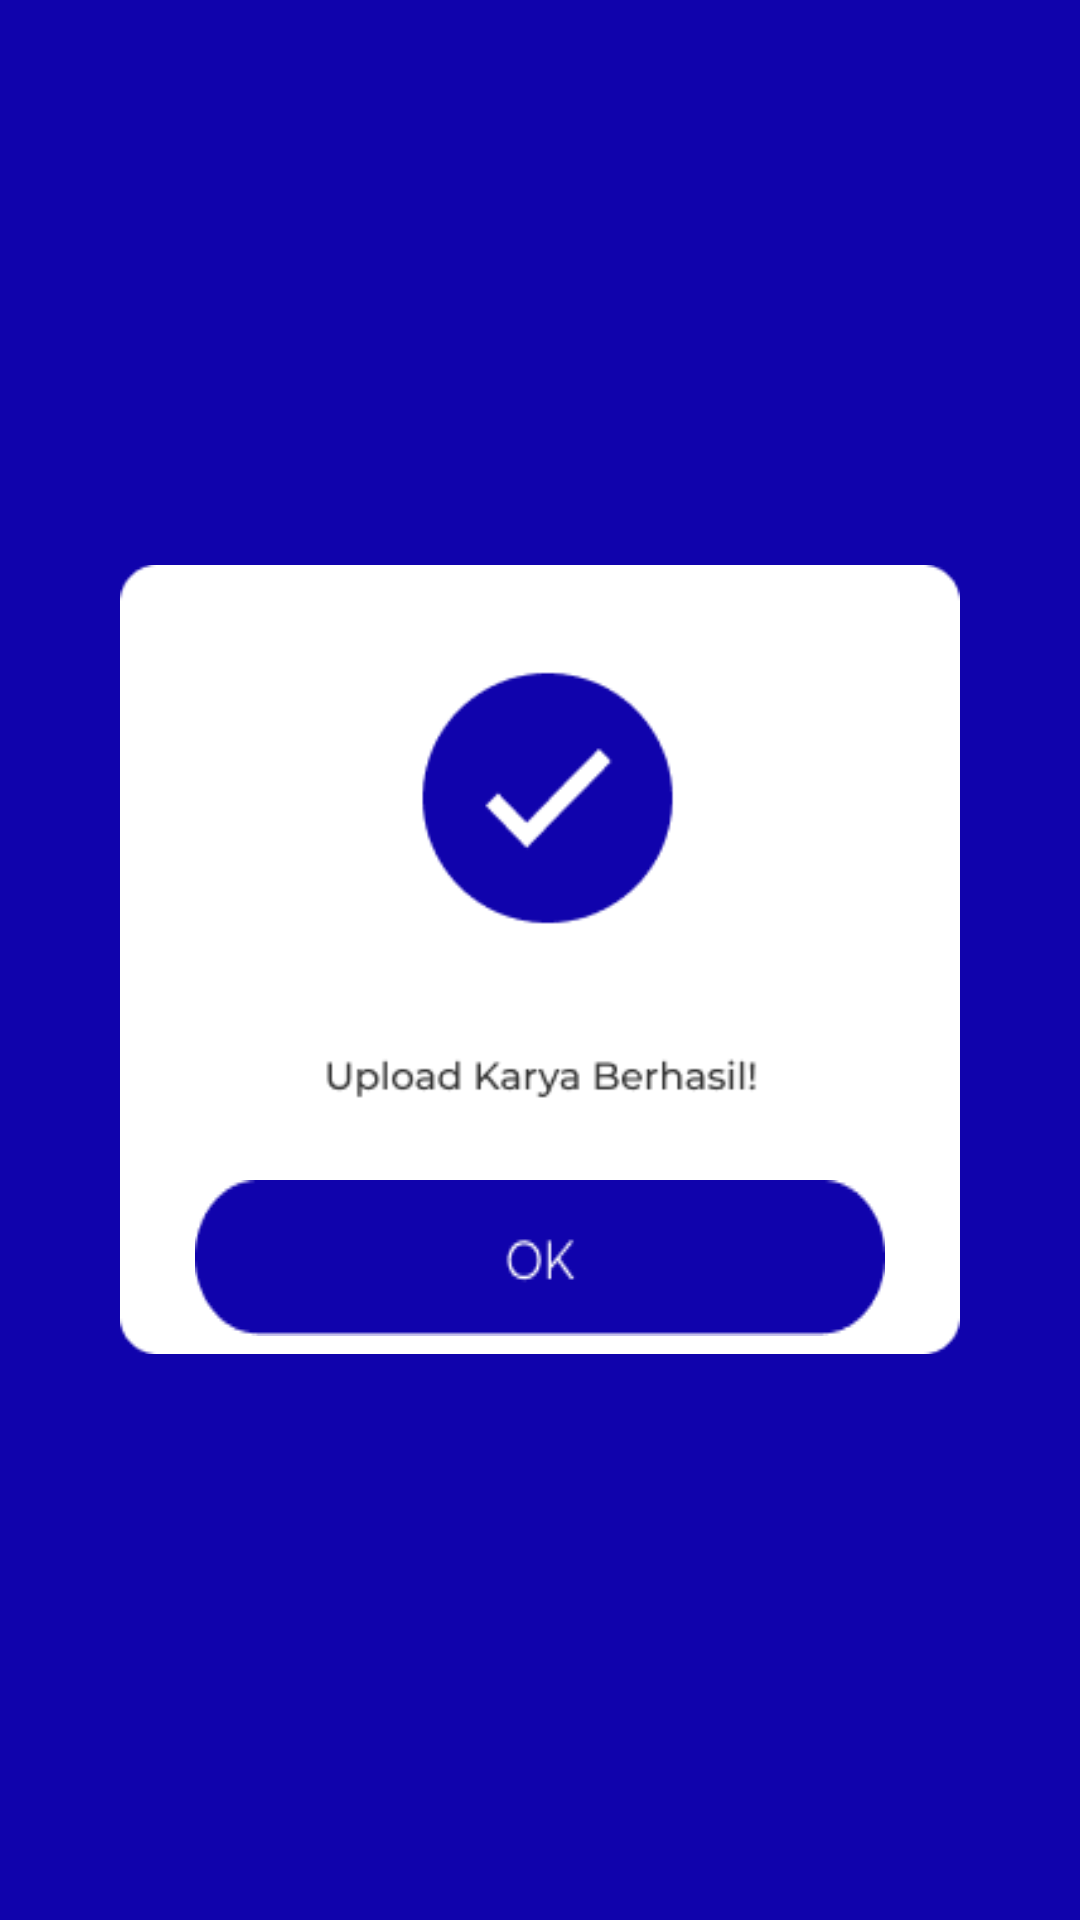

Layout XML and referenced resources for this Android screen:
<!-- AndroidManifest.xml: application theme Theme.IntentAndActivity -->
<!-- res/layout/activity_success.xml -->
<?xml version="1.0" encoding="utf-8"?>
<LinearLayout xmlns:android="http://schemas.android.com/apk/res/android"
    android:layout_width="match_parent"
    android:layout_height="match_parent"
    xmlns:tools="http://schemas.android.com/tools"
    android:layout_gravity="center"
    tools:context=".activity.SplashScreenActivity"
    android:background="@color/primary">

    <RelativeLayout
        android:layout_width="match_parent"
        android:layout_height="wrap_content"
        android:gravity="center"
        android:layout_gravity="center">

        <ImageView
            android:id="@+id/berhasilupload"
            android:layout_width="wrap_content"
            android:layout_height="wrap_content"
            android:layout_alignParentStart="true"
            android:layout_alignParentEnd="true"
            android:layout_gravity="center_vertical"
            android:layout_marginStart="40dp"
            android:layout_marginEnd="40dp"
            android:src="@drawable/statusberhasil"
            tools:ignore="ContentDescription" />

        <Button
            android:id="@+id/btn_ok"
            android:layout_width="match_parent"
            android:layout_height="wrap_content"
            android:layout_alignParentStart="true"
            android:layout_alignParentEnd="true"
            android:layout_marginStart="65dp"
            android:layout_marginTop="230dp"
            android:layout_marginEnd="65dp"
            android:background="@drawable/tomboloke" />

    </RelativeLayout>

</LinearLayout>
<!-- resources referenced by this layout -->
<resources>
  <color name="primary">#1003AC</color>
  <!-- drawable statusberhasil: png bitmap (drawable, 5170 bytes) -->
  <!-- drawable tomboloke: png bitmap (drawable, 1599 bytes) -->
  <style name="Theme.IntentAndActivity" parent="Theme.AppCompat.Light.NoActionBar" />
</resources>
